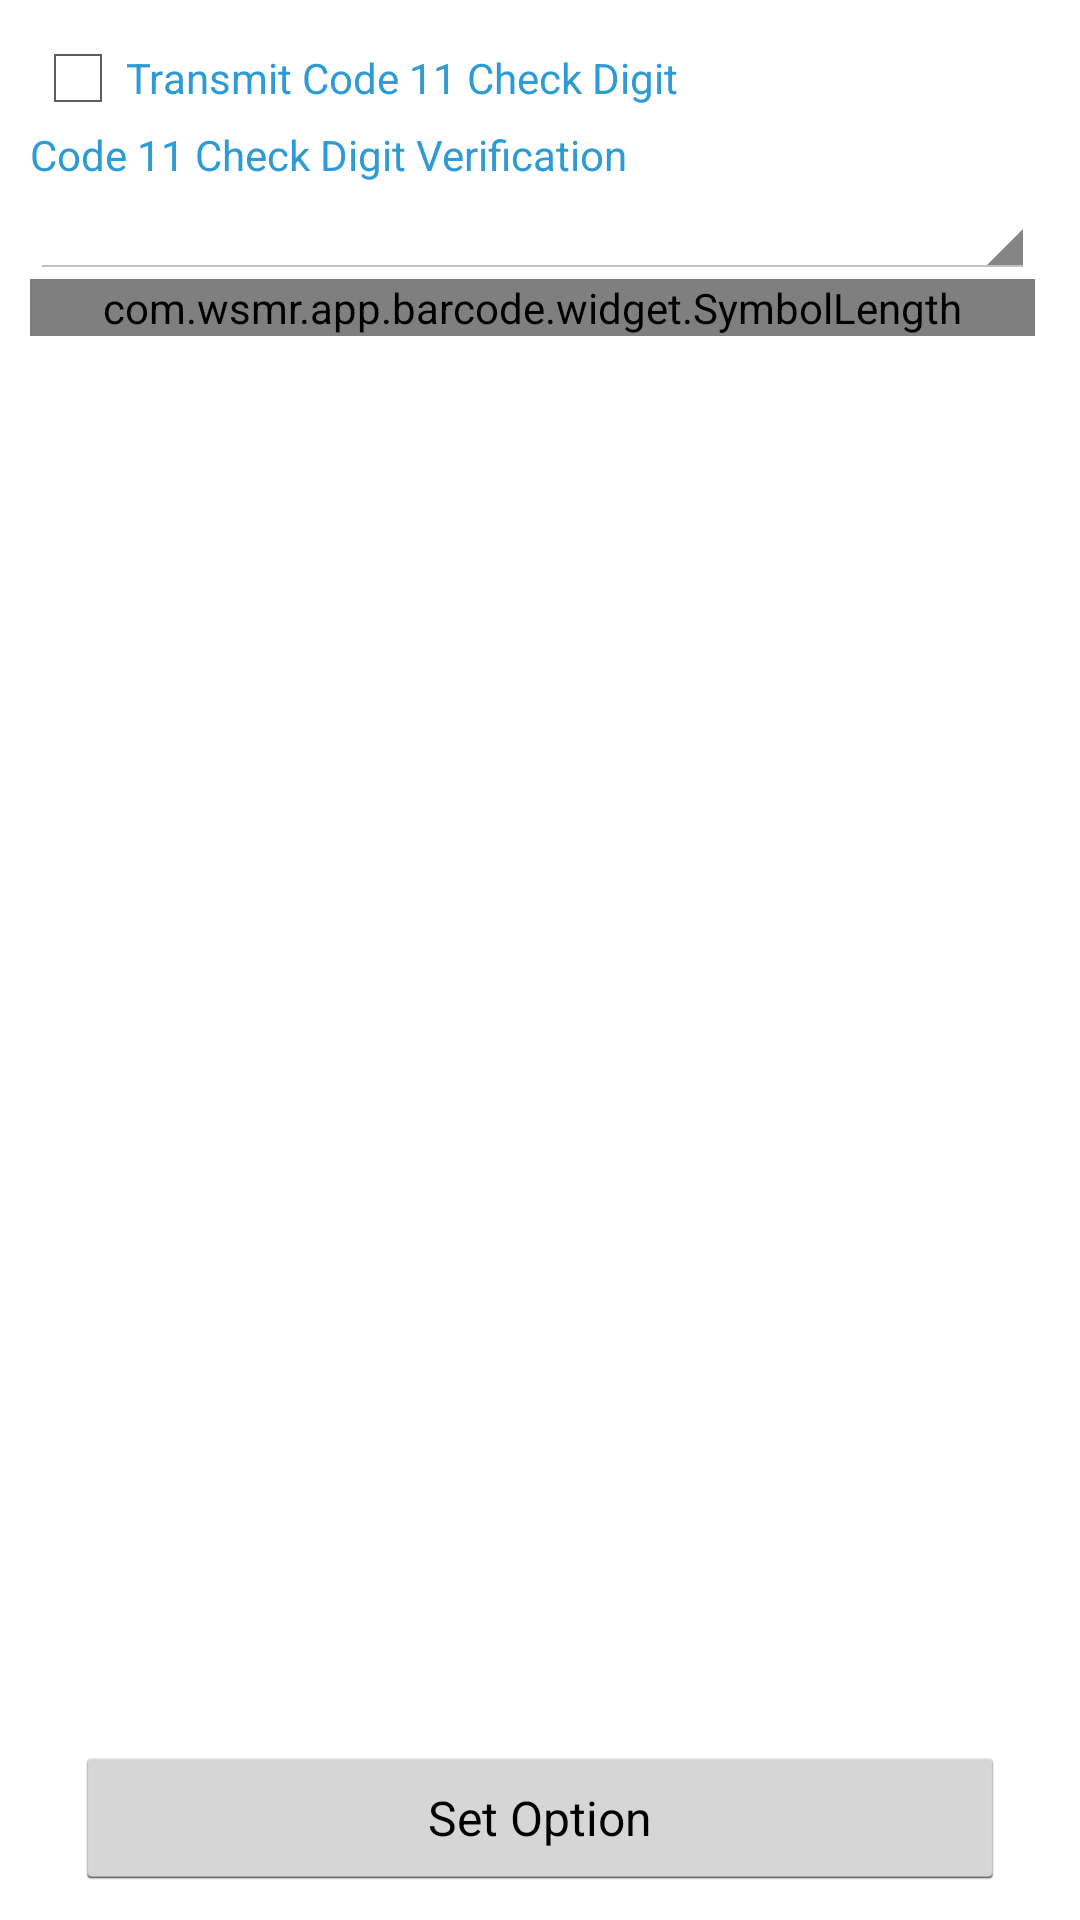

Reconstruct the res/layout file that produces this screen, plus the resources it refers to.
<!-- AndroidManifest.xml: application theme AppTheme -->
<!-- res/layout/activity_option_1d_symbol_code11.xml -->
<?xml version="1.0" encoding="utf-8"?>
<LinearLayout xmlns:android="http://schemas.android.com/apk/res/android"
    android:layout_width="match_parent"
    android:layout_height="match_parent"
    android:padding="10dp"
    android:orientation="vertical" >
    
    <ScrollView
        android:layout_width="fill_parent"
        android:layout_height="0dp"
        android:layout_weight="1" >
        
        <LinearLayout
            android:layout_width="fill_parent"
            android:layout_height="wrap_content"
            android:orientation="vertical"
            android:paddingRight="5dp" >
		    
			<CheckBox android:id="@+id/transmit_code_11_check_digit"
			    android:layout_width="fill_parent"
			    android:layout_height="wrap_content"
			    android:textSize="14sp"
			    android:text="@string/transmit_code_11_check_digit"
			    android:textColor="@color/label_caption" />
								
			<View android:layout_width="10dp" android:layout_height="wrap_content" />
									
			<TextView
			    android:layout_width="fill_parent"
			    android:layout_height="wrap_content"
			    android:textSize="14sp"
			    android:text="@string/code_11_check_digit_verification"
			    android:textColor="@color/label_caption" />

			<Spinner
			    android:id="@+id/code_11_check_digit_verification"
			    android:layout_width="fill_parent"
			    android:layout_height="wrap_content" />
														
			<View android:layout_width="10dp" android:layout_height="wrap_content" />
									
			<com.wsmr.app.barcode.widget.SymbolLength
                android:id="@+id/length"
			    android:layout_width="fill_parent"
			    android:layout_height="wrap_content" />
            
        </LinearLayout>
        
    </ScrollView>
	
	<View android:layout_width="fill_parent" android:layout_height="10dp"/>
    	
    <LinearLayout
        android:layout_width="fill_parent"
        android:layout_height="wrap_content"
        android:orientation="vertical"
        android:paddingLeft="15dp"
        android:paddingRight="15dp" >
    				
		<Button android:id="@+id/set_option"
		    android:layout_width="fill_parent"
		    android:layout_height="wrap_content"
		    android:layout_gravity="center"
		    android:textSize="16sp"
		    android:text="@string/set_option"/>
        
    </LinearLayout>

</LinearLayout>
<!-- resources referenced by this layout -->
<resources>
  <color name="label_caption">#2d9bd5</color>
  <string name="code_11_check_digit_verification">Code 11 Check Digit Verification</string>
  <string name="set_option">Set Option</string>
  <string name="transmit_code_11_check_digit">Transmit Code 11 Check Digit</string>
  <style name="AppTheme" parent="AppBaseTheme">
          
      </style>
  <style name="AppBaseTheme" parent="android:Theme.Holo.Light.DarkActionBar">
          
      </style>
</resources>
